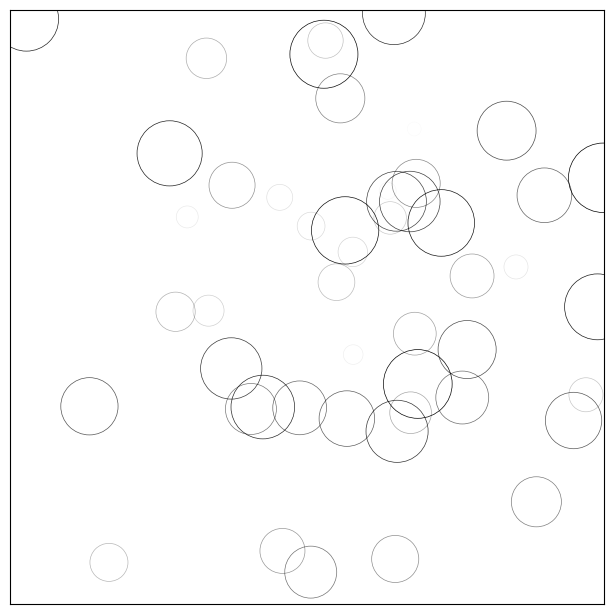

The script that saved this image:
import numpy as np
import matplotlib
import matplotlib.pyplot as plt
from matplotlib.animation import FuncAnimation

# No toolbar
matplotlib.rcParams['toolbar'] = 'None'

# New figure with white background
fig = plt.figure(figsize=(6,6), facecolor='white')

# New axis over the whole figureand a 1:1 aspect ratio
# ax = fig.add_axes([0,0,1,1], frameon=False, aspect=1)
ax = fig.add_axes([0.005,0.005,0.990,0.990], frameon=True, aspect=1)

# Number of ring
n = 50
size_min = 50
size_max = 50*50

# Ring position
P = np.random.uniform(0,1,(n,2))

# Ring colors
C = np.ones((n,4)) * (0,0,0,1)

# Alpha color channel goes from 0 (transparent) to 1 (opaque)
C[:,3] = np.linspace(0,1,n)

# Ring sizes
S = np.linspace(size_min, size_max, n)

# Scatter plot
scat = ax.scatter(P[:,0], P[:,1], s=S, lw = 0.5,
                  edgecolors = C, facecolors='None')

# Ensure limits are [0,1] and remove ticks
ax.set_xlim(0,1), ax.set_xticks([])
ax.set_ylim(0,1), ax.set_yticks([])


def update(frame):
    global P, C, S

    # Every ring is made more transparent
    C[:,3] = np.maximum(0, C[:,3] - 1.0/n)

    # Each ring is made larger
    S += (size_max - size_min) / n

    # Reset ring specific ring (relative to frame number)
    i = frame % 50
    P[i] = np.random.uniform(0,1,2)
    S[i] = size_min
    C[i,3] = 1

    # Update scatter object
    scat.set_edgecolors(C)
    scat.set_sizes(S)
    scat.set_offsets(P)
    return scat,

animation = FuncAnimation(fig, update, interval=10)
# animation.save('../figures/rain.gif', writer='imagemagick', fps=30, dpi=72)
plt.show()